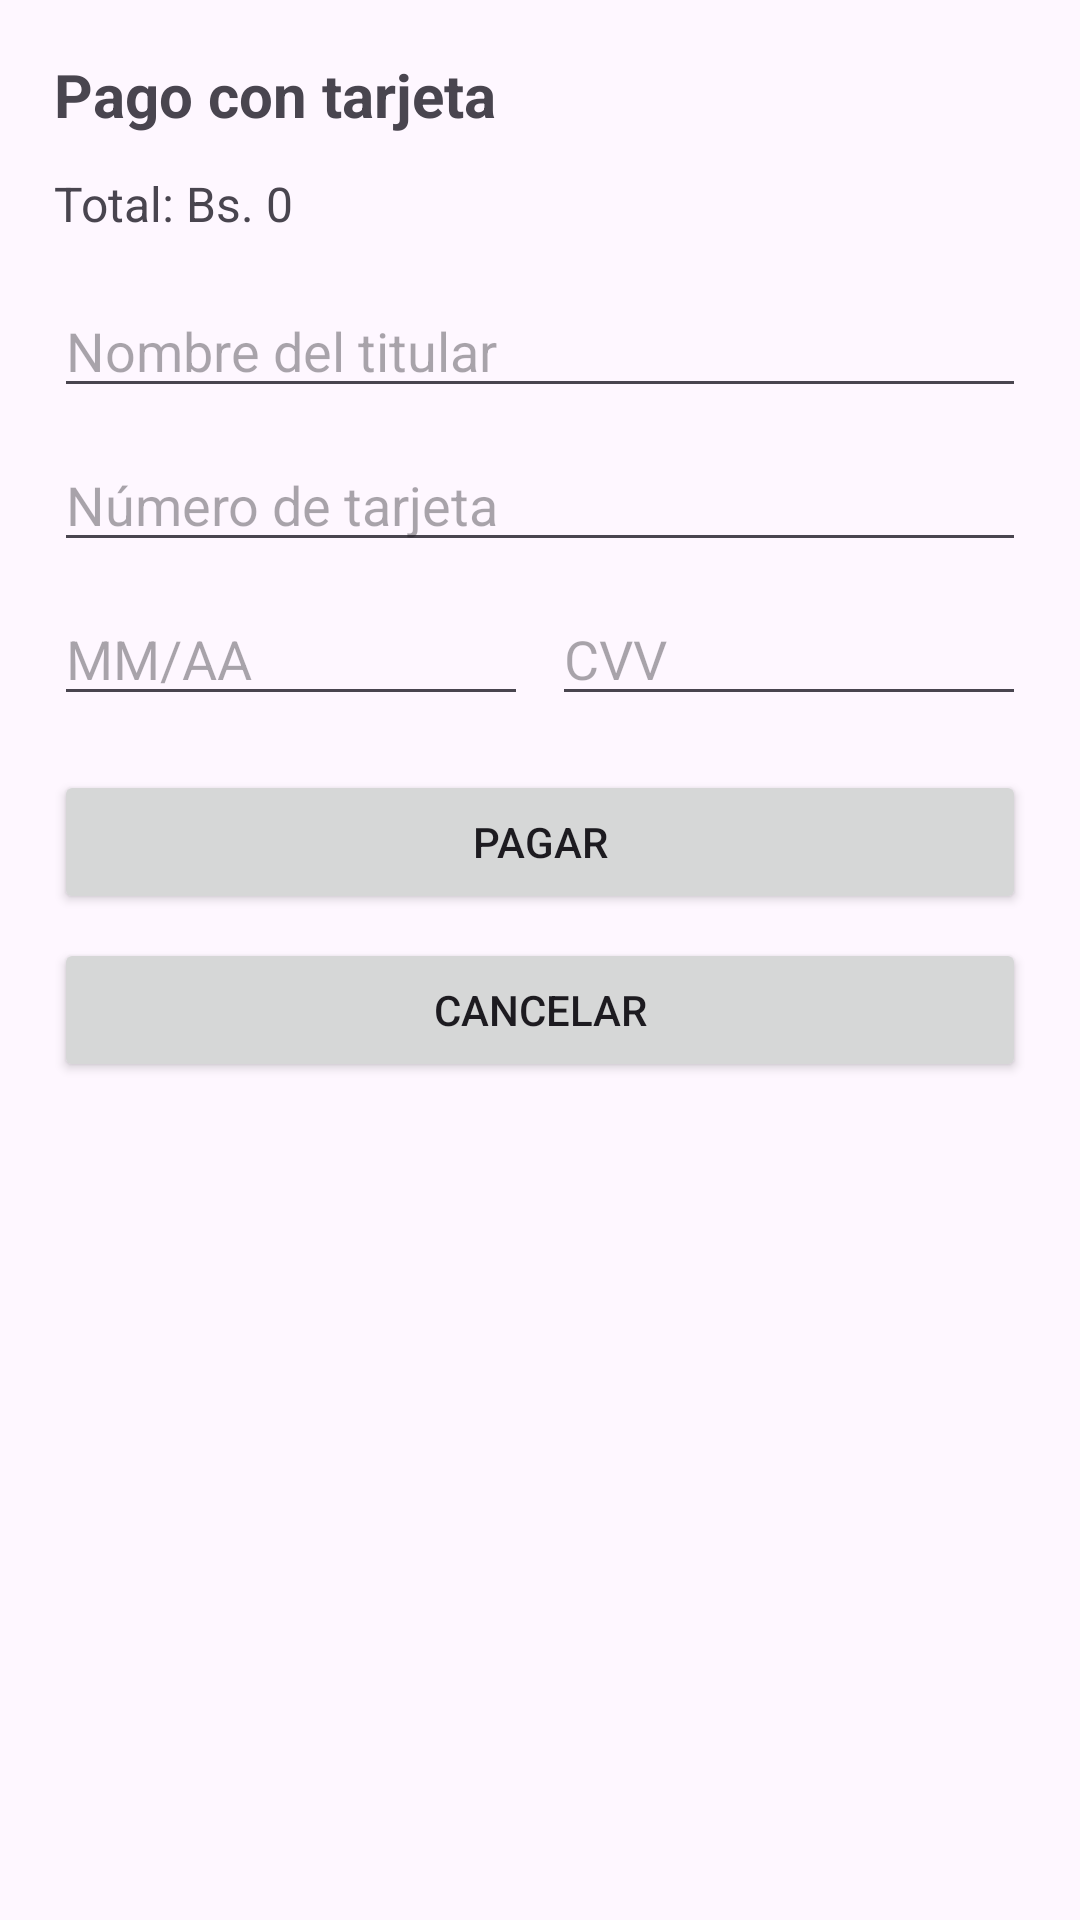

Reconstruct the res/layout file that produces this screen, plus the resources it refers to.
<!-- AndroidManifest.xml: application theme Base.Theme.MarketPlace -->
<!-- res/layout/activity_pago_tarjeta.xml -->
<?xml version="1.0" encoding="utf-8"?>
    <LinearLayout xmlns:android="http://schemas.android.com/apk/res/android"
        android:id="@+id/main"
        android:layout_width="match_parent"
        android:layout_height="match_parent"
        android:orientation="vertical"
        android:padding="18dp">

        <TextView
            android:layout_width="wrap_content"
            android:layout_height="wrap_content"
            android:text="@string/pago_con_tarjeta"
            android:textStyle="bold"
            android:textSize="20sp"
            android:layout_marginBottom="12dp" />

        <TextView
            android:id="@+id/tvTotal"
            android:layout_width="wrap_content"
            android:layout_height="wrap_content"
            android:text="@string/total_bs_0"
            android:textSize="16sp"
            android:layout_marginBottom="16dp"/>

        <EditText
            android:id="@+id/etNombreTitular"
            android:layout_width="match_parent"
            android:layout_height="wrap_content"
            android:hint="@string/nombre_del_titular"
            android:inputType="textPersonName"
            android:layout_marginBottom="10dp"/>

        <EditText
            android:id="@+id/etNumeroTarjeta"
            android:layout_width="match_parent"
            android:layout_height="wrap_content"
            android:hint="@string/n_mero_de_tarjeta"
            android:inputType="number"
            android:maxLength="19"
            android:layout_marginBottom="10dp"/>

        <LinearLayout
            android:layout_width="match_parent"
            android:layout_height="wrap_content"
            android:orientation="horizontal">

            <EditText
                android:id="@+id/etExpiracion"
                android:layout_width="0dp"
                android:layout_height="wrap_content"
                android:layout_weight="1"
                android:hint="@string/mm_aa"
                android:inputType="text"
                android:maxLength="5"
                android:layout_marginEnd="8dp"/>

            <EditText
                android:id="@+id/etCvv"
                android:layout_width="0dp"
                android:layout_height="wrap_content"
                android:layout_weight="1"
                android:hint="@string/cvv"
                android:inputType="numberPassword"
                android:maxLength="4"/>
        </LinearLayout>

        <Button
            android:id="@+id/btnPagar"
            android:layout_width="match_parent"
            android:layout_height="wrap_content"
            android:text="@string/pagar"
            android:layout_marginTop="18dp"/>

        <Button
            android:id="@+id/btnCancelar"
            android:layout_width="match_parent"
            android:layout_height="wrap_content"
            android:text="@string/cancelar"
            android:layout_marginTop="8dp"/>
    </LinearLayout>
<!-- resources referenced by this layout -->
<resources>
  <string name="cancelar">Cancelar</string>
  <string name="cvv">CVV</string>
  <string name="mm_aa">MM/AA</string>
  <string name="n_mero_de_tarjeta">Número de tarjeta</string>
  <string name="nombre_del_titular">Nombre del titular</string>
  <string name="pagar">Pagar</string>
  <string name="pago_con_tarjeta">Pago con tarjeta</string>
  <string name="total_bs_0">Total: Bs. 0</string>
  <style name="Base.Theme.MarketPlace" parent="Theme.Material3.DayNight.NoActionBar">
          
          
      <item name="colorPrimary">@color/black</item>
      <item name="colorOnPrimary">@color/white</item>
      <item name="android:statusBarColor">@color/white</item>
      <item name="android:navigationBarColor">@color/black</item>
  </style>
  <color name="black">#FF000000</color>
  <color name="white">#FFFFFFFF</color>
</resources>
